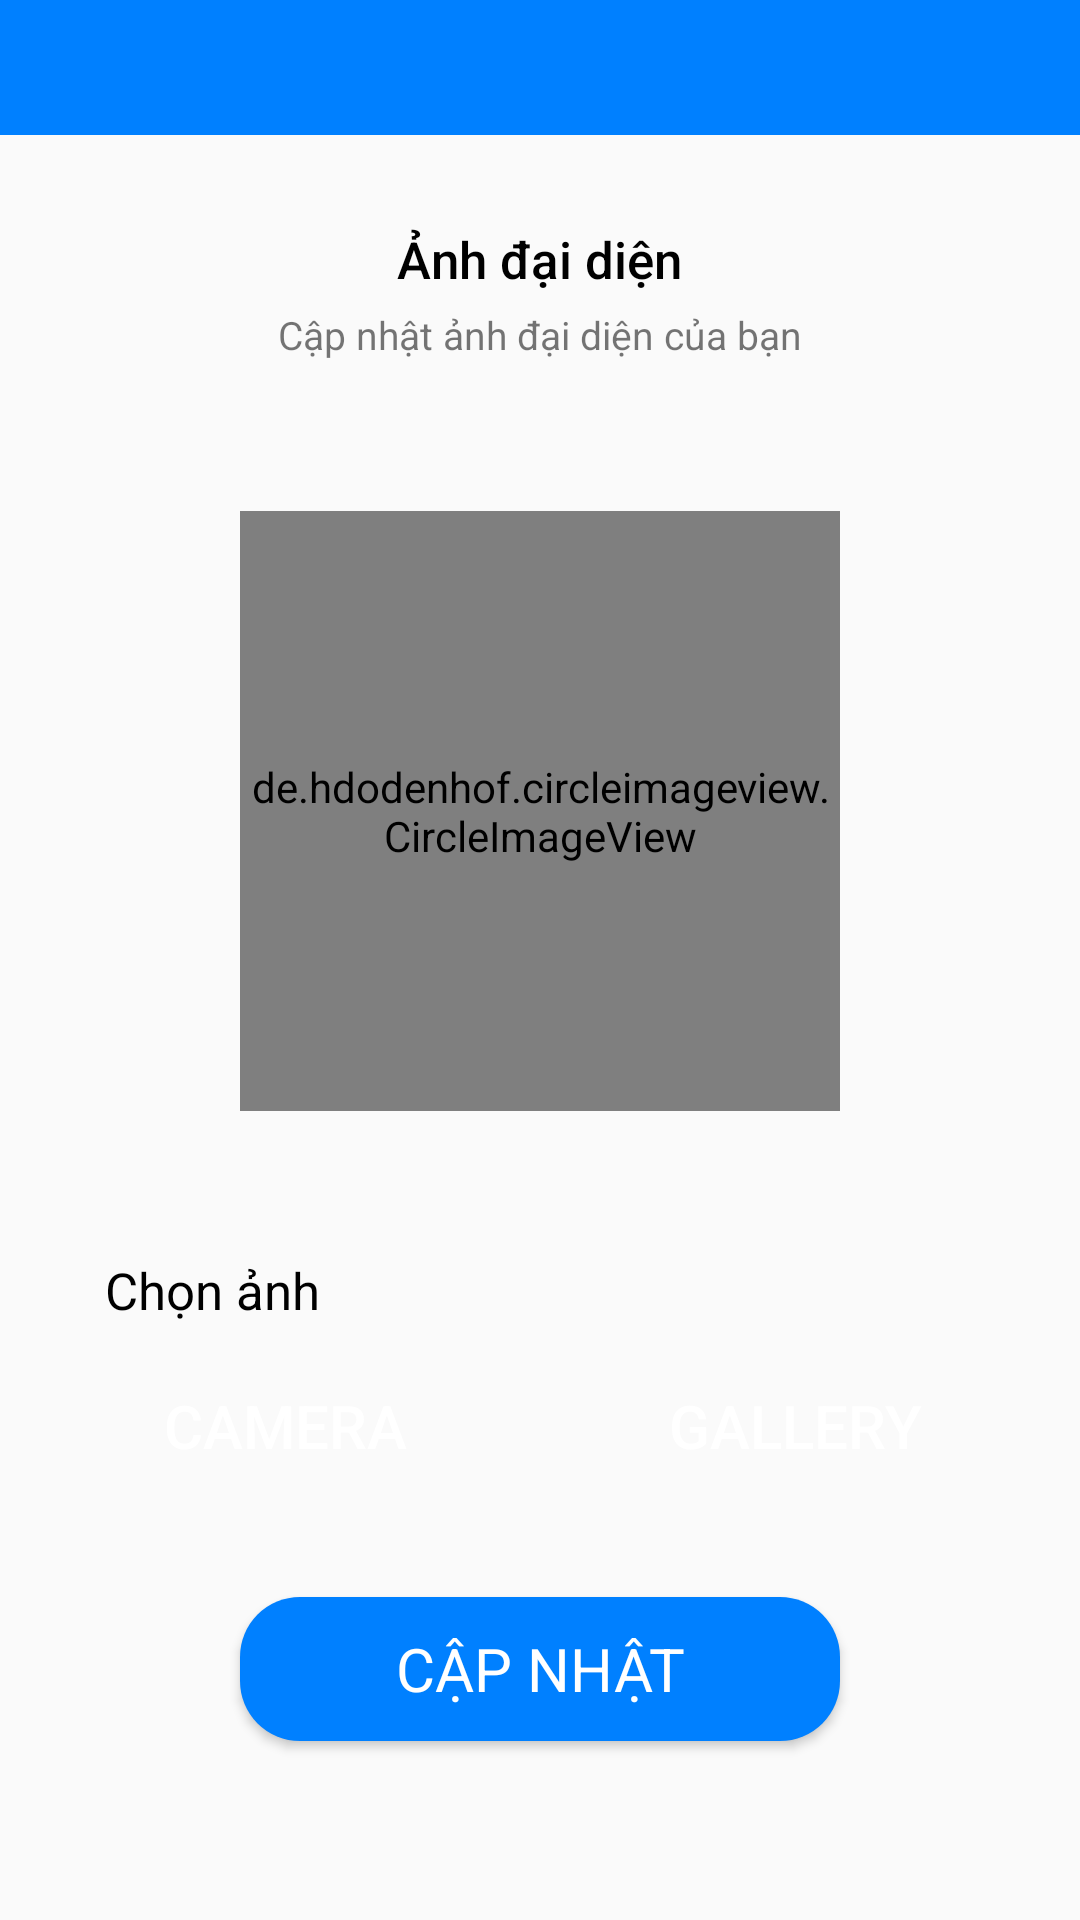

Reconstruct the res/layout file that produces this screen, plus the resources it refers to.
<!-- AndroidManifest.xml: application theme AppTheme -->
<!-- res/layout/activity_user_avatar.xml -->
<?xml version="1.0" encoding="utf-8"?>
<LinearLayout xmlns:android="http://schemas.android.com/apk/res/android"
    xmlns:app="http://schemas.android.com/apk/res-auto"
    xmlns:tools="http://schemas.android.com/tools"
    android:layout_width="match_parent"
    android:layout_height="match_parent"
    android:orientation="vertical"
    >
    <androidx.appcompat.widget.Toolbar
        android:layout_width="match_parent"
        android:layout_height="45dp"
        android:background="#0080FF"
        android:id="@+id/userAvaTB"
        android:theme="@style/ThemeOverlay.AppCompat.Dark.ActionBar"
        >

    </androidx.appcompat.widget.Toolbar>
    <ScrollView
        android:layout_width="fill_parent"
        android:layout_height="match_parent"
        android:padding="20dp"
        android:fillViewport="true"
        >
        <LinearLayout
            android:layout_width="match_parent"
            android:layout_height="wrap_content"
            android:orientation="vertical"
            >
            <TextView
                android:layout_width="wrap_content"
                android:layout_height="wrap_content"
                android:text="Ảnh đại diện"
                android:textSize="17dp"
                android:layout_marginTop="10dp"
                android:textColor="#000"
                android:fontFamily="sans-serif-medium"
                android:layout_gravity="center_horizontal"
                />
            <TextView
                android:layout_width="wrap_content"
                android:layout_height="wrap_content"
                android:text="Cập nhật ảnh đại diện của bạn"
                android:textSize="13dp"
                android:layout_gravity="center_horizontal"
                android:layout_marginTop="5dp"
                android:layout_marginBottom="10dp"
                />
            <LinearLayout
                android:layout_width="match_parent"
                android:layout_height="wrap_content"
                android:orientation="vertical"
                android:padding="15dp"
                >
                <LinearLayout
                    android:layout_width="match_parent"
                    android:layout_height="match_parent"
                    android:gravity="center"
                    android:padding="10dp"
                    android:layout_marginTop="15dp"
                    >
                    <de.hdodenhof.circleimageview.CircleImageView
                        android:layout_width="200dp"
                        android:layout_height="200dp"
                        app:civ_border_width="1dp"
                        android:src="@drawable/useravatar"
                        android:id="@+id/userAvatar"
                        />
                </LinearLayout>

            </LinearLayout>
            <LinearLayout
                android:layout_width="match_parent"
                android:layout_height="wrap_content"
                android:orientation="vertical"
                android:padding="15dp"
                android:layout_marginTop="-2dp"

                >
                <TextView
                    android:layout_width="wrap_content"
                    android:layout_height="wrap_content"
                    android:text="Chọn ảnh "
                    android:textColor="#000"
                    android:textSize="17dp"
                    android:fontFamily="sans-serif"
                    android:layout_marginBottom="10dp"
                    android:layout_marginTop="10dp"
                    />
                <LinearLayout
                    android:layout_width="match_parent"
                    android:layout_height="wrap_content"
                    android:orientation="horizontal"
                    android:gravity="center"
                    >
                    <Button
                        android:layout_width="150dp"
                        android:layout_height="wrap_content"
                        android:text="Camera"
                        android:textSize="20dp"
                        android:textColor="@color/white"
                        android:background="@drawable/useraccount_save_button"
                        android:padding="10dp"
                        android:id="@+id/ChupAnhMoi"
                        />
                    <Button
                        android:layout_width="150dp"
                        android:layout_height="wrap_content"
                        android:text="Gallery"
                        android:textSize="20dp"
                        android:textColor="@color/white"
                        android:layout_marginLeft="20dp"
                        android:background="@drawable/useraccount_save_button"
                        android:padding="10dp"
                        android:id="@+id/ThuVienAnh"
                        />

                </LinearLayout>


            </LinearLayout>
            <LinearLayout
                android:layout_width="match_parent"
                android:layout_height="match_parent"
                android:gravity="center"
                android:layout_marginTop="-2dp"

                >
                <Button
                    android:layout_width="200dp"
                    android:layout_height="wrap_content"
                    android:text="Cập nhật"
                    android:background="@drawable/custom_btn"
                    android:textColor="@color/white"
                    android:textSize="20dp"
                    android:layout_marginBottom="20dp"
                    android:layout_marginTop="10dp"
                    android:fontFamily="sans-serif"
                    android:id="@+id/updateAva"
                    />
            </LinearLayout>


        </LinearLayout>


    </ScrollView>



</LinearLayout>
<!-- resources referenced by this layout -->
<resources>
  <color name="white">#FFFFFF</color>
  <!-- drawable custom_btn (drawable) -->
  <?xml version="1.0" encoding="utf-8"?>
  <shape xmlns:android="http://schemas.android.com/apk/res/android" android:shape="rectangle">
      <solid android:color="#0080FF"/>
      <corners android:radius="20dp"/>
  
  </shape>
  <style name="AppTheme" parent="Theme.AppCompat.Light.DarkActionBar">
          
          <item name="colorPrimary">@color/colorPrimary</item>
          <item name="colorPrimaryDark">@color/colorPrimaryDark</item>
          <item name="colorAccent">@color/colorAccent</item>
          <item name="windowActionBar">false</item>
          <item name="windowNoTitle">true</item>
      </style>
  <color name="colorPrimary">#191A1A</color>
  <color name="colorPrimaryDark">#00574B</color>
  <color name="colorAccent">#D81B60</color>
</resources>
